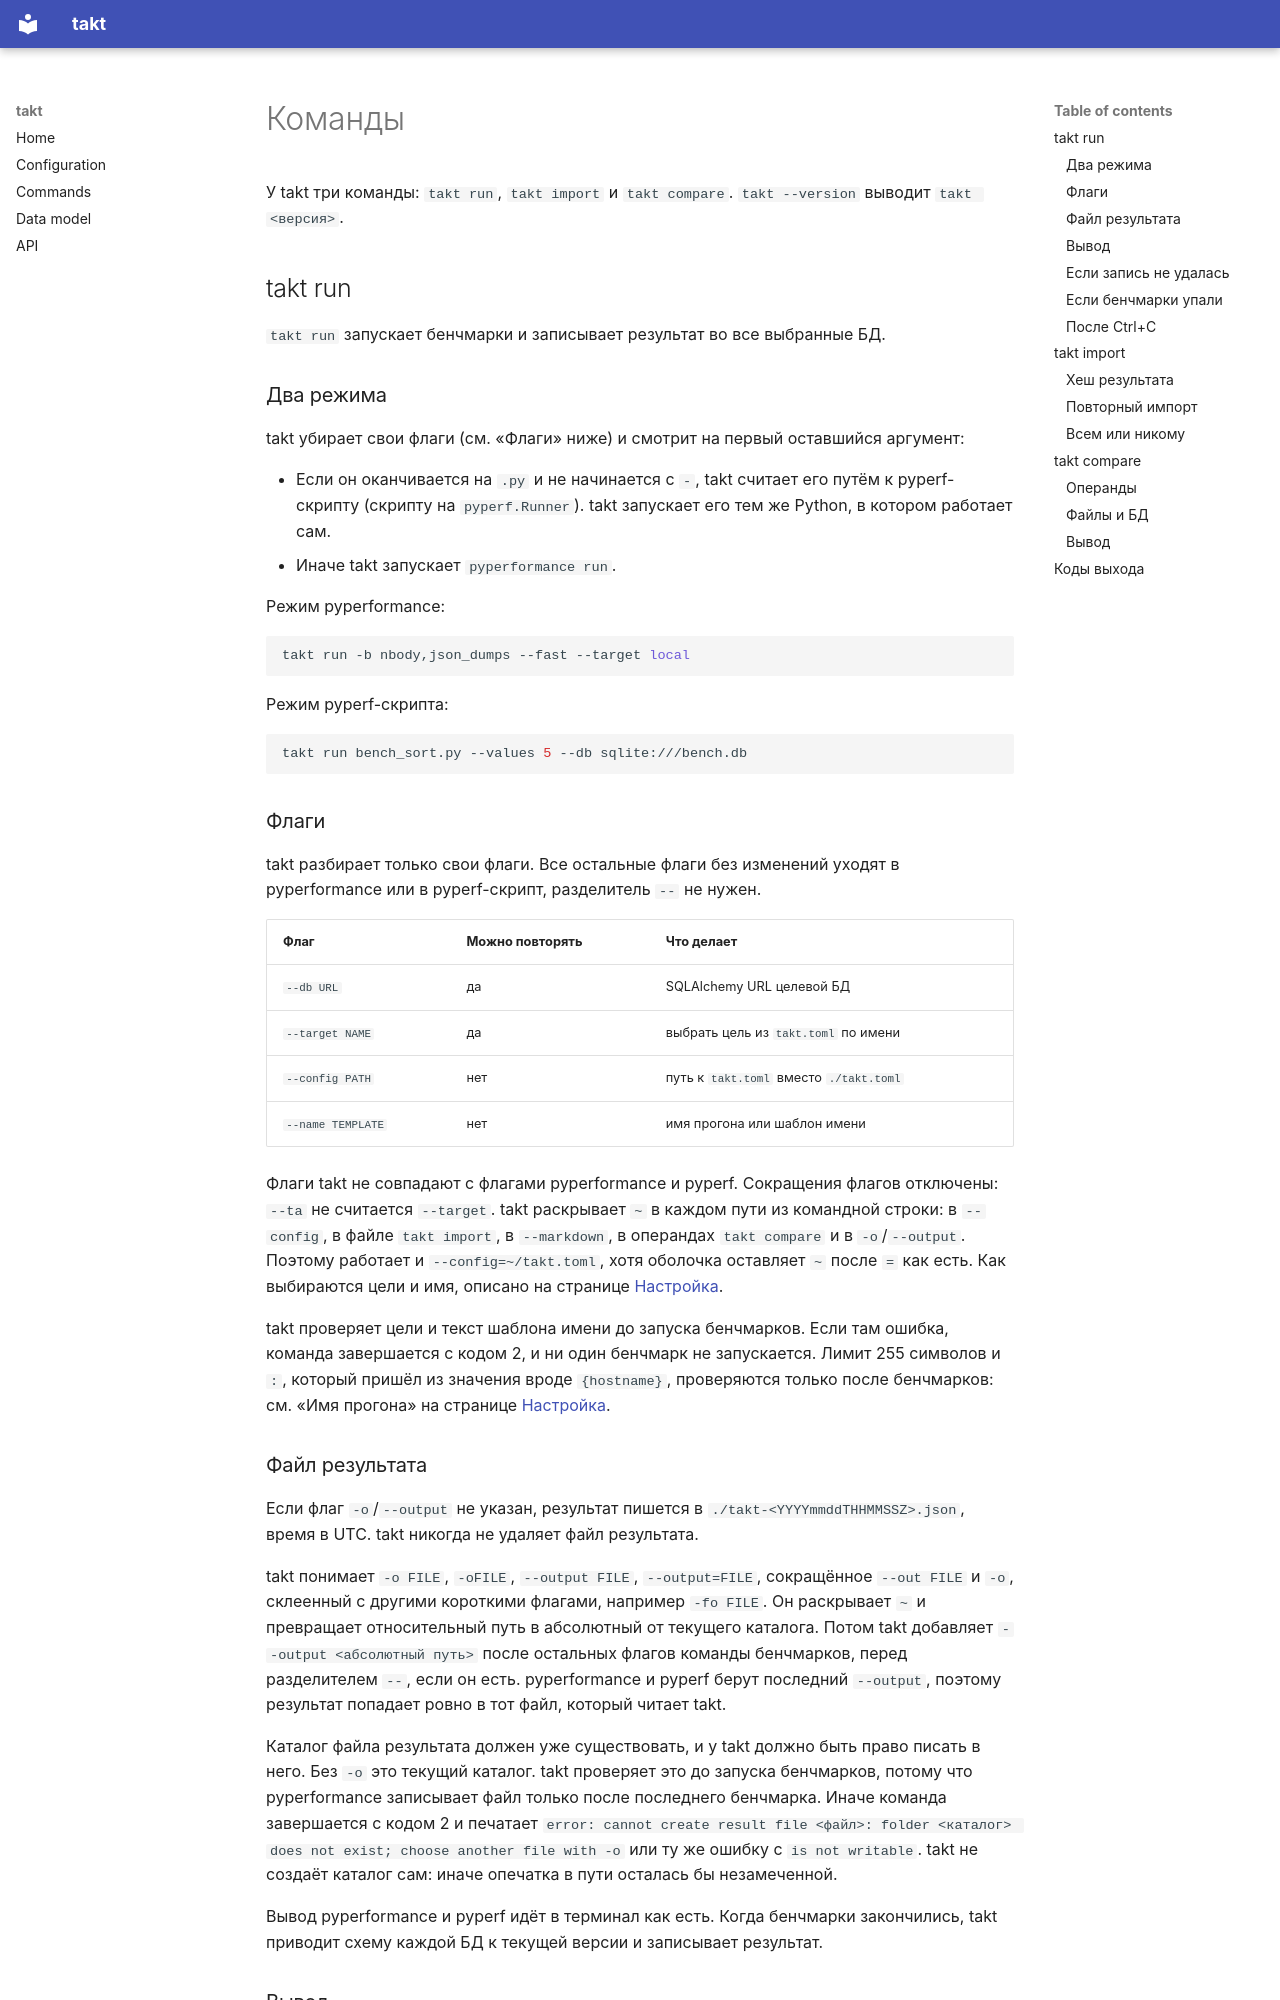

repository: ashm-dev/takt · page: commands.ru/index.html · generator: mkdocs

# Команды

У takt три команды: `takt run`, `takt import` и `takt compare`.
`takt --version` выводит `takt <версия>`.

## takt run

`takt run` запускает бенчмарки и записывает результат во все выбранные БД.

### Два режима

takt убирает свои флаги (см. «Флаги» ниже) и смотрит на первый оставшийся аргумент:

- Если он оканчивается на `.py` и не начинается с `-`, takt считает его путём к pyperf-скрипту (скрипту на `pyperf.Runner`). takt запускает его тем же Python, в котором работает сам.
- Иначе takt запускает `pyperformance run`.

Режим pyperformance:

```bash
takt run -b nbody,json_dumps --fast --target local
```

Режим pyperf-скрипта:

```bash
takt run bench_sort.py --values 5 --db sqlite:///bench.db
```

### Флаги

takt разбирает только свои флаги. Все остальные флаги без изменений уходят в pyperformance или в pyperf-скрипт, разделитель `--` не нужен.

| Флаг | Можно повторять | Что делает |
|---|---|---|
| `--db URL` | да | SQLAlchemy URL целевой БД |
| `--target NAME` | да | выбрать цель из `takt.toml` по имени |
| `--config PATH` | нет | путь к `takt.toml` вместо `./takt.toml` |
| `--name TEMPLATE` | нет | имя прогона или шаблон имени |

Флаги takt не совпадают с флагами pyperformance и pyperf.
Сокращения флагов отключены: `--ta` не считается `--target`.
takt раскрывает `~` в каждом пути из командной строки: в `--config`, в файле `takt import`, в `--markdown`, в операндах `takt compare` и в `-o`/`--output`.
Поэтому работает и `--config=~/takt.toml`, хотя оболочка оставляет `~` после `=` как есть.
Как выбираются цели и имя, описано на странице [Настройка](configuration.md).

takt проверяет цели и текст шаблона имени до запуска бенчмарков.
Если там ошибка, команда завершается с кодом 2, и ни один бенчмарк не запускается.
Лимит 255 символов и `:`, который пришёл из значения вроде `{hostname}`, проверяются только после бенчмарков: см. «Имя прогона» на странице [Настройка](configuration.md).

### Файл результата

Если флаг `-o`/`--output` не указан, результат пишется в `./takt-<YYYYmmddTHHMMSSZ>.json`, время в UTC.
takt никогда не удаляет файл результата.

takt понимает `-o FILE`, `-oFILE`, `--output FILE`, `--output=FILE`, сокращённое `--out FILE` и `-o`, склеенный с другими короткими флагами, например `-fo FILE`.
Он раскрывает `~` и превращает относительный путь в абсолютный от текущего каталога.
Потом takt добавляет `--output <абсолютный путь>` после остальных флагов команды бенчмарков, перед разделителем `--`, если он есть.
pyperformance и pyperf берут последний `--output`, поэтому результат попадает ровно в тот файл, который читает takt.

Каталог файла результата должен уже существовать, и у takt должно быть право писать в него.
Без `-o` это текущий каталог.
takt проверяет это до запуска бенчмарков, потому что pyperformance записывает файл только после последнего бенчмарка.
Иначе команда завершается с кодом 2 и печатает `error: cannot create result file <файл>: folder <каталог> does not exist; choose another file with -o` или ту же ошибку с `is not writable`.
takt не создаёт каталог сам: иначе опечатка в пути осталась бы незамеченной.

Вывод pyperformance и pyperf идёт в терминал как есть.
Когда бенчмарки закончились, takt приводит схему каждой БД к текущей версии и записывает результат.
